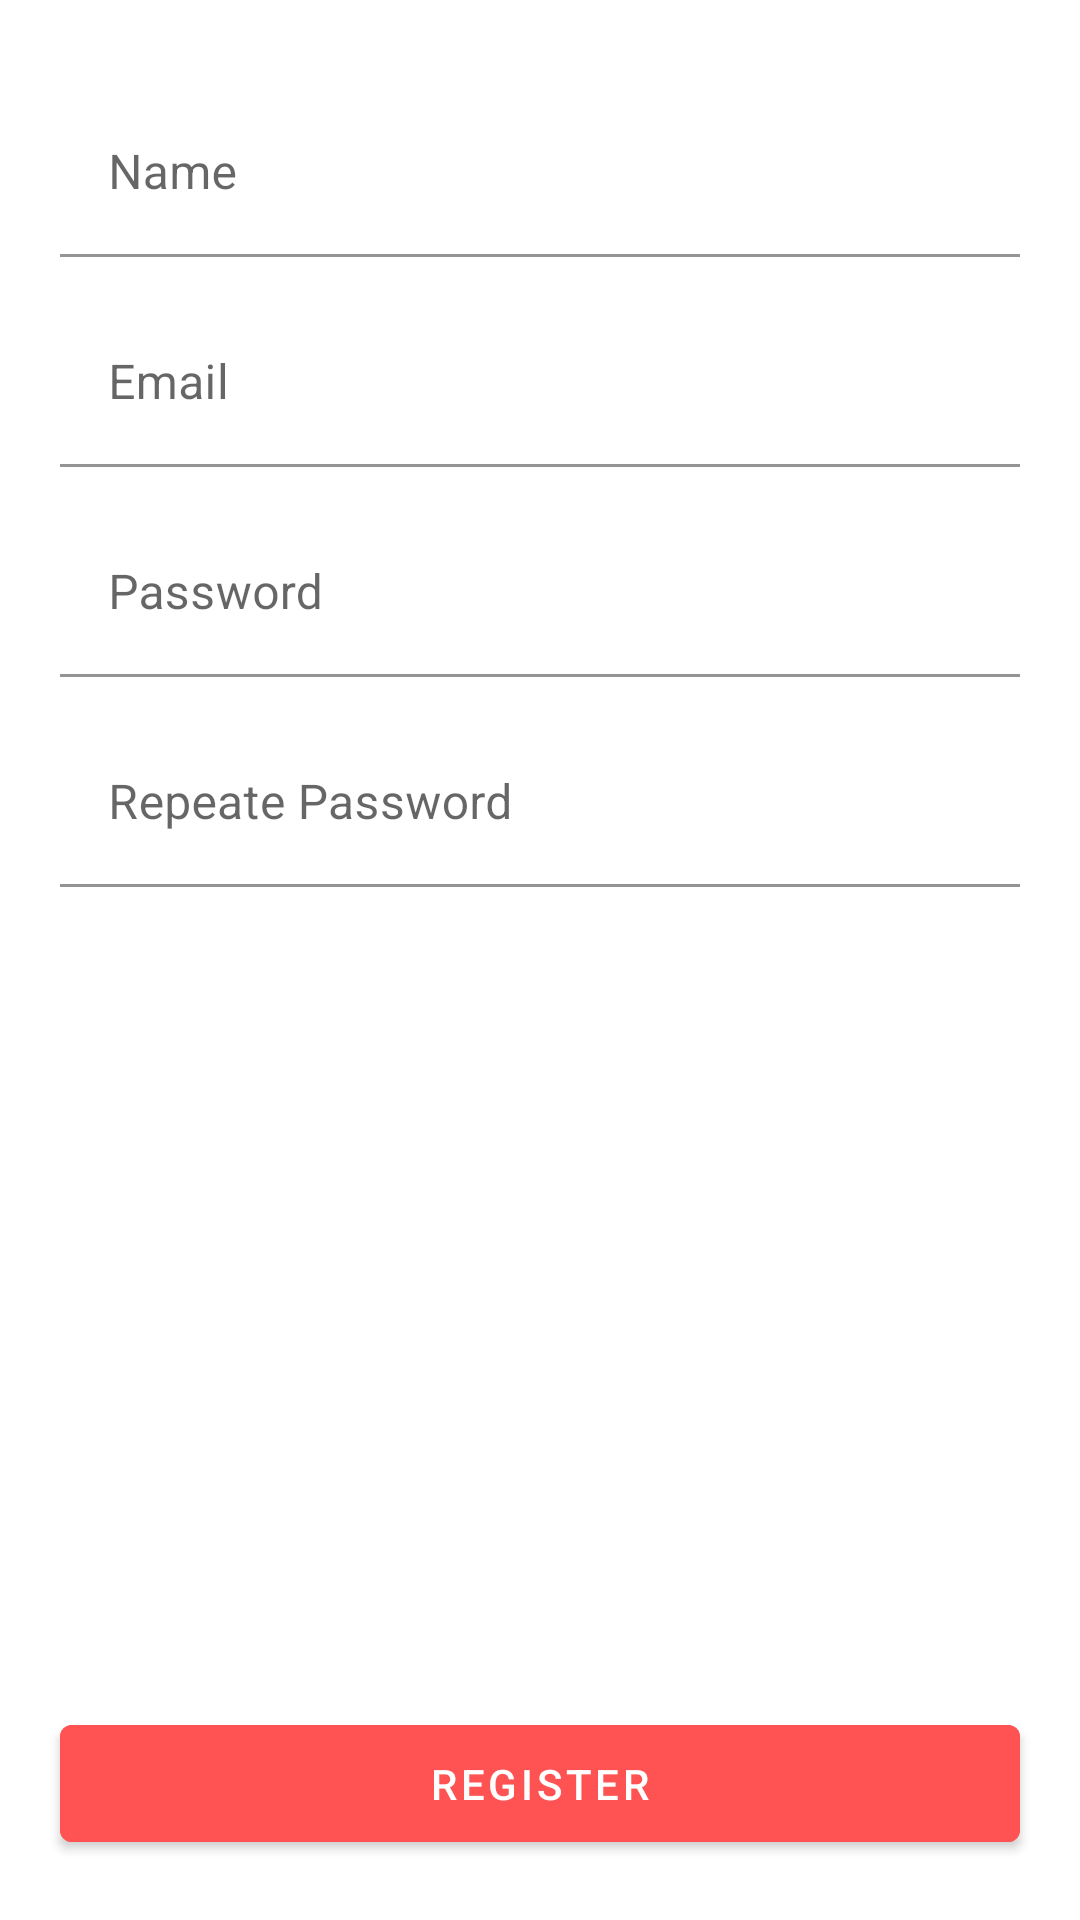

This screen was rendered from an Android layout file. Write that file and the resources it references.
<!-- AndroidManifest.xml: application theme AppTheme -->
<!-- res/layout/activity_register.xml -->
<?xml version="1.0" encoding="utf-8"?>
<FrameLayout xmlns:android="http://schemas.android.com/apk/res/android"
    xmlns:app="http://schemas.android.com/apk/res-auto"
    xmlns:tools="http://schemas.android.com/tools"
    android:layout_width="match_parent"
    android:layout_height="match_parent"
    android:orientation="vertical"
    tools:context=".register.RegisterActivity">

    <com.google.android.material.textfield.TextInputLayout
        android:layout_width="match_parent"
        android:layout_height="wrap_content"
        android:layout_marginStart="@dimen/dim_20dp"
        android:layout_marginTop="@dimen/dim_30dp"
        android:layout_marginEnd="@dimen/dim_20dp"
        android:hint="@string/name"
        app:boxBackgroundColor="@color/colorWhite">

        <com.google.android.material.textfield.TextInputEditText
            android:id="@+id/etName"
            android:layout_width="match_parent"
            android:layout_height="wrap_content"
            android:textColor="@color/colorPrimary" />

    </com.google.android.material.textfield.TextInputLayout>

    <com.google.android.material.textfield.TextInputLayout
        android:layout_width="match_parent"
        android:layout_height="wrap_content"
        android:layout_marginStart="@dimen/dim_20dp"
        android:layout_marginTop="@dimen/dim_100dp"
        android:layout_marginEnd="@dimen/dim_20dp"
        android:hint="@string/email"
        app:boxBackgroundColor="@color/colorWhite">

        <com.google.android.material.textfield.TextInputEditText
            android:id="@+id/etEmailRegister"
            android:layout_width="match_parent"
            android:layout_height="wrap_content"
            android:inputType="textEmailAddress"
            android:textColor="@color/colorPrimary" />

    </com.google.android.material.textfield.TextInputLayout>

    <com.google.android.material.textfield.TextInputLayout
        android:layout_width="match_parent"
        android:layout_height="wrap_content"
        android:layout_marginStart="@dimen/dim_20dp"
        android:layout_marginTop="@dimen/dim_170dp"
        android:layout_marginEnd="@dimen/dim_20dp"
        android:hint="@string/password"
        app:boxBackgroundColor="@color/colorWhite">

        <com.google.android.material.textfield.TextInputEditText
            android:id="@+id/etPasswordRegister"
            android:layout_width="match_parent"
            android:layout_height="wrap_content"
            android:inputType="textPassword"
            android:textColor="@color/colorPrimary" />

    </com.google.android.material.textfield.TextInputLayout>

    <com.google.android.material.textfield.TextInputLayout
        android:layout_width="match_parent"
        android:layout_height="wrap_content"
        android:layout_marginStart="@dimen/dim_20dp"
        android:layout_marginTop="@dimen/dim_240dp"
        android:layout_marginEnd="@dimen/dim_20dp"
        android:hint="@string/repeate_password"
        app:boxBackgroundColor="@color/colorWhite">

        <com.google.android.material.textfield.TextInputEditText
            android:id="@+id/etPasswordRepeat"
            android:layout_width="match_parent"
            android:layout_height="wrap_content"
            android:inputType="textPassword"
            android:textColor="@color/colorPrimary" />

    </com.google.android.material.textfield.TextInputLayout>

    <Button
        android:id="@+id/btnRegister"
        android:layout_width="match_parent"
        android:layout_height="wrap_content"
        android:layout_gravity="bottom"
        android:layout_marginStart="@dimen/dim_20dp"
        android:layout_marginEnd="@dimen/dim_20dp"
        android:layout_marginBottom="@dimen/dim_20dp"
        android:backgroundTint="@color/colorRosa"
        android:padding="@dimen/dim_10dp"
        android:text="@string/register"
        android:textColor="@color/colorWhite" />

</FrameLayout>
<!-- resources referenced by this layout -->
<resources>
  <color name="colorPrimary">#3F51B5</color>
  <color name="colorRosa">#FF5252</color>
  <color name="colorWhite">#fff</color>
  <dimen name="dim_100dp">100dp</dimen>
  <dimen name="dim_10dp">10dp</dimen>
  <dimen name="dim_170dp">170dp</dimen>
  <dimen name="dim_20dp">20dp</dimen>
  <dimen name="dim_240dp">240dp</dimen>
  <dimen name="dim_30dp">30dp</dimen>
  <string name="email">Email</string>
  <string name="name">Name</string>
  <string name="password">Password</string>
  <string name="register">REGISTER</string>
  <string name="repeate_password">Repeate Password</string>
  <style name="AppTheme" parent="Theme.MaterialComponents.Light.DarkActionBar">
          
          <item name="colorPrimary">@color/colorPrimary</item>
          <item name="colorPrimaryDark">@color/colorPrimaryDark</item>
          <item name="colorAccent">@color/colorAccent</item>
      </style>
  <color name="colorPrimaryDark">#303F9F</color>
  <color name="colorAccent">#8492A6</color>
</resources>
